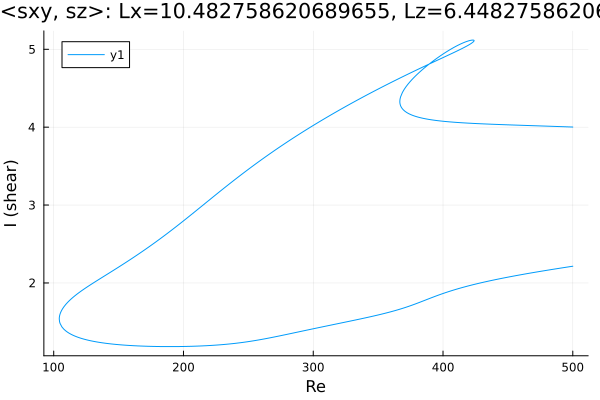

Values plotted in this chart, from the file beside it:
Re, shear
500.0, 4.002
498.6, 4.003
497.2, 4.003
495.8, 4.004
494.4, 4.005
493, 4.006
491.5, 4.007
490.1, 4.008
488.7, 4.008
487.3, 4.009
485.9, 4.01
484.5, 4.011
483.1, 4.012
481.6, 4.012
480.2, 4.013
478.8, 4.014
477.4, 4.015
476, 4.016
474.6, 4.016
473.2, 4.017
471.7, 4.018
470.3, 4.019
468.9, 4.019
467.5, 4.02
466.1, 4.021
464.7, 4.022
463.3, 4.023
461.8, 4.023
460.4, 4.024
459, 4.025
457.6, 4.026
456.2, 4.027
454.8, 4.027
453.4, 4.028
451.9, 4.029
450.5, 4.03
449.1, 4.031
447.7, 4.031
446.3, 4.032
444.9, 4.033
443.5, 4.034
442, 4.035
440.6, 4.036
439.2, 4.037
437.8, 4.038
436.4, 4.039
435, 4.04
433.6, 4.041
432.1, 4.042
430.7, 4.043
429.3, 4.044
427.9, 4.045
426.5, 4.046
425.1, 4.047
423.7, 4.048
422.2, 4.049
420.8, 4.051
419.4, 4.052
418, 4.053
416.6, 4.055
... 735 more rows
